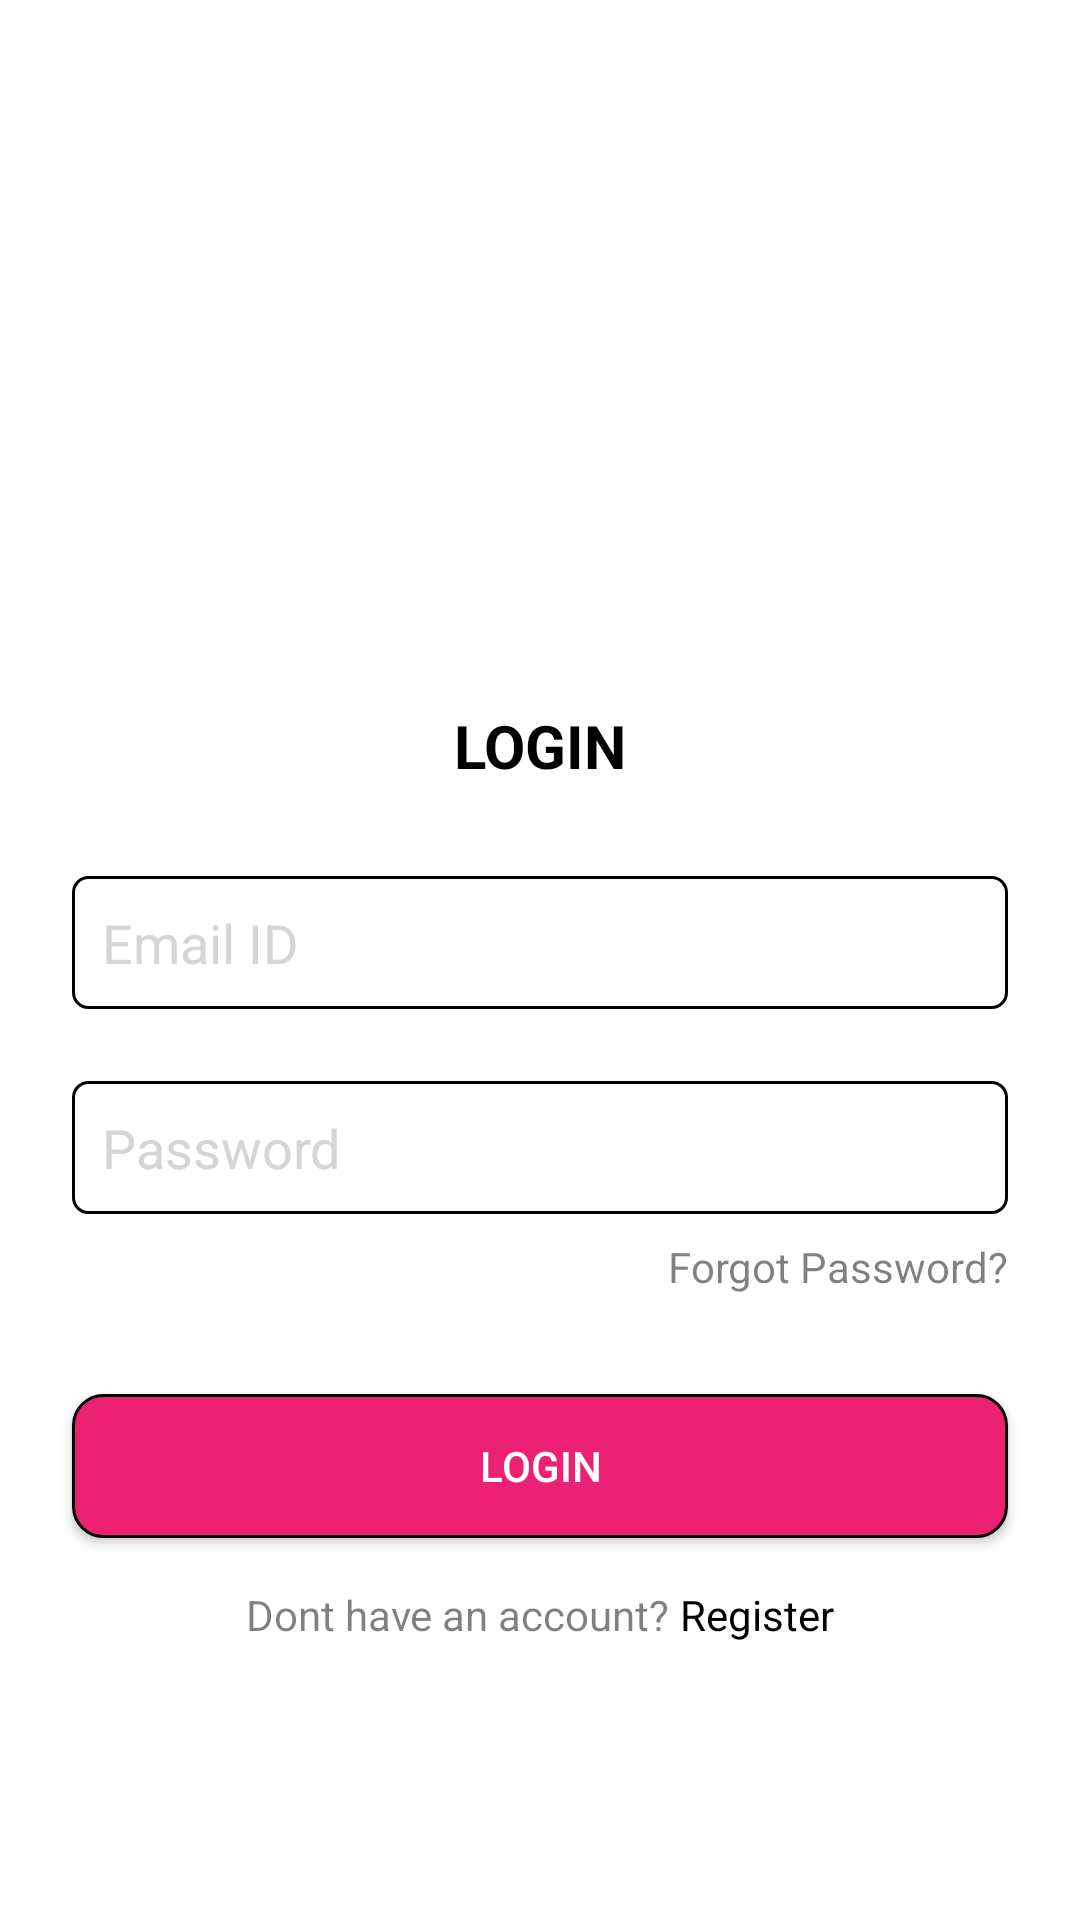

Reconstruct the res/layout file that produces this screen, plus the resources it refers to.
<!-- AndroidManifest.xml: activity theme Theme.AppCompat.NoActionBar -->
<!-- res/layout/activity_login.xml -->
<?xml version="1.0" encoding="utf-8"?>
<androidx.constraintlayout.widget.ConstraintLayout
    xmlns:android="http://schemas.android.com/apk/res/android"
    xmlns:app="http://schemas.android.com/apk/res-auto"
    xmlns:tools="http://schemas.android.com/tools"
    android:layout_width="match_parent"
    android:layout_height="match_parent"
    android:background="#FFF"
    android:id="@+id/content"
    tools:context=".activities.LoginActivity">

    <FrameLayout
        android:id="@+id/fl_header_image"
        android:layout_width="wrap_content"
        android:layout_height="200dp"
        app:layout_constraintTop_toTopOf="parent"
        app:layout_constraintStart_toStartOf="parent"
        app:layout_constraintEnd_toEndOf="parent">

        <ImageView
            android:layout_width="match_parent"
            android:layout_height="match_parent"
            android:src="@drawable/auth_screens_background"
            android:contentDescription="Image"
            android:scaleType="fitXY" />

        <ImageView
            android:layout_width="wrap_content"
            android:layout_height="wrap_content"
            android:src="@drawable/shopping_logo"
            android:contentDescription="ECommerce App"
            android:layout_gravity="center"
            android:scaleType="fitCenter"
            app:tint="@color/white" />

    </FrameLayout>

    <TextView
        android:id="@+id/tv_title"
        android:layout_width="wrap_content"
        android:layout_height="wrap_content"
        android:layout_marginTop="35dp"
        android:text="LOGIN"
        android:textColor="@color/black"
        android:textSize="20sp"
        android:textStyle="bold"
        app:layout_constraintStart_toStartOf="parent"
        app:layout_constraintEnd_toEndOf="parent"
        app:layout_constraintTop_toBottomOf="@id/fl_header_image" />

   <EditText
       android:id="@+id/et_email"
       android:layout_width="match_parent"
       android:layout_height="wrap_content"
       app:layout_constraintTop_toBottomOf="@id/tv_title"
       app:layout_constraintStart_toStartOf="parent"
       app:layout_constraintEnd_toEndOf="parent"
       android:layout_marginTop="30dp"
       android:layout_marginStart="24dp"
       android:layout_marginEnd="24dp"
       android:textColor="#000"
       android:padding="10dp"
       android:textSize="18sp"
       android:textColorHint="#D6D4D4"
       android:background="@drawable/rect_border"
       android:hint="Email ID" />

    <EditText
        android:id="@+id/et_password"
        android:layout_width="match_parent"
        android:layout_height="wrap_content"
        app:layout_constraintTop_toBottomOf="@id/et_email"
        app:layout_constraintStart_toStartOf="parent"
        app:layout_constraintEnd_toEndOf="parent"
        android:layout_marginTop="24dp"
        android:layout_marginStart="24dp"
        android:layout_marginEnd="24dp"
        android:textColor="#000"
        android:hint="Password"
        android:textColorHint="#D6D4D4"
        android:textSize="18sp"
        android:inputType="textPassword"
        android:padding="10dp"
        android:background="@drawable/rect_border" />

    <TextView
        android:id="@+id/tv_forgot_password"
        android:layout_width="wrap_content"
        android:layout_height="wrap_content"
        app:layout_constraintTop_toBottomOf="@id/et_password"
        app:layout_constraintEnd_toEndOf="@id/et_password"
        android:text="Forgot Password?"
        android:layout_marginTop="8dp"
        android:alpha="0.5"
        android:textColor="@color/black"
        android:textSize="14sp" />

    <Button
        android:id="@+id/login_btn"
        android:layout_width="match_parent"
        android:layout_height="wrap_content"
        app:layout_constraintTop_toBottomOf="@id/et_password"
        app:layout_constraintStart_toStartOf="parent"
        app:layout_constraintEnd_toEndOf="parent"
        android:layout_marginTop="60dp"
        android:layout_marginStart="24dp"
        android:layout_marginEnd="24dp"
        android:background="@drawable/button_border"
        android:text="login" />

    <LinearLayout
        android:layout_width="wrap_content"
        android:layout_height="wrap_content"
        app:layout_constraintTop_toBottomOf="@id/login_btn"
        app:layout_constraintStart_toStartOf="@id/login_btn"
        app:layout_constraintEnd_toEndOf="@id/login_btn"
        android:layout_marginTop="16dp"
        android:orientation="horizontal">

        <TextView
            android:layout_width="wrap_content"
            android:layout_height="wrap_content"
            android:textColor="@color/black"
            android:textSize="14sp"
            android:alpha="0.5"
            android:text="Dont have an account? " />

        <TextView
            android:id="@+id/tv_register"
            android:layout_width="wrap_content"
            android:layout_height="wrap_content"
            android:text="Register"
            android:textColor="@color/black"
            android:textSize="14sp" />

    </LinearLayout>



</androidx.constraintlayout.widget.ConstraintLayout>
<!-- resources referenced by this layout -->
<resources>
  <color name="black">#FF000000</color>
  <color name="white">#FFFFFFFF</color>
  <!-- drawable button_border (drawable) -->
  <?xml version="1.0" encoding="utf-8"?>
  <shape xmlns:android="http://schemas.android.com/apk/res/android"
      android:shape="rectangle">
  
      <stroke
          android:width="1dp"
          android:color="@color/black" />
  
      <solid android:color="@color/colorAccent" />
  
      <corners android:radius="10dp" />
  </shape>
  <!-- drawable rect_border (drawable) -->
  <?xml version="1.0" encoding="utf-8"?>
  <shape xmlns:android="http://schemas.android.com/apk/res/android"
      android:shape="rectangle">
  
      <stroke
          android:width="1dp"
          android:color="@color/black" />
  
      <solid android:color="@color/white" />
  
      <corners android:radius="5dp" />
  
  </shape>
  <!-- drawable shopping_logo (drawable) -->
  <vector android:height="32dp" android:tint="?attr/colorControlNormal"
      android:viewportHeight="24" android:viewportWidth="24"
      android:width="32dp" xmlns:android="http://schemas.android.com/apk/res/android">
      <path android:fillColor="@android:color/white" android:pathData="M7,18c-1.1,0 -1.99,0.9 -1.99,2S5.9,22 7,22s2,-0.9 2,-2S8.1,18 7,18zM17,18c-1.1,0 -1.99,0.9 -1.99,2s0.89,2 1.99,2s2,-0.9 2,-2S18.1,18 17,18zM8.1,13h7.45c0.75,0 1.41,-0.41 1.75,-1.03L21,4.96L19.25,4l-3.7,7H8.53L4.27,2H1v2h2l3.6,7.59l-1.35,2.44C4.52,15.37 5.48,17 7,17h12v-2H7L8.1,13zM12,2l4,4l-4,4l-1.41,-1.41L12.17,7L8,7l0,-2l4.17,0l-1.59,-1.59L12,2z"/>
  </vector>
  <style name="Theme.AppCompat.NoActionBar">
          <item name="windowActionBar">false</item>
          <item name="windowNoTitle">true</item>
      </style>
  <color name="colorAccent">#ED2173</color>
</resources>
